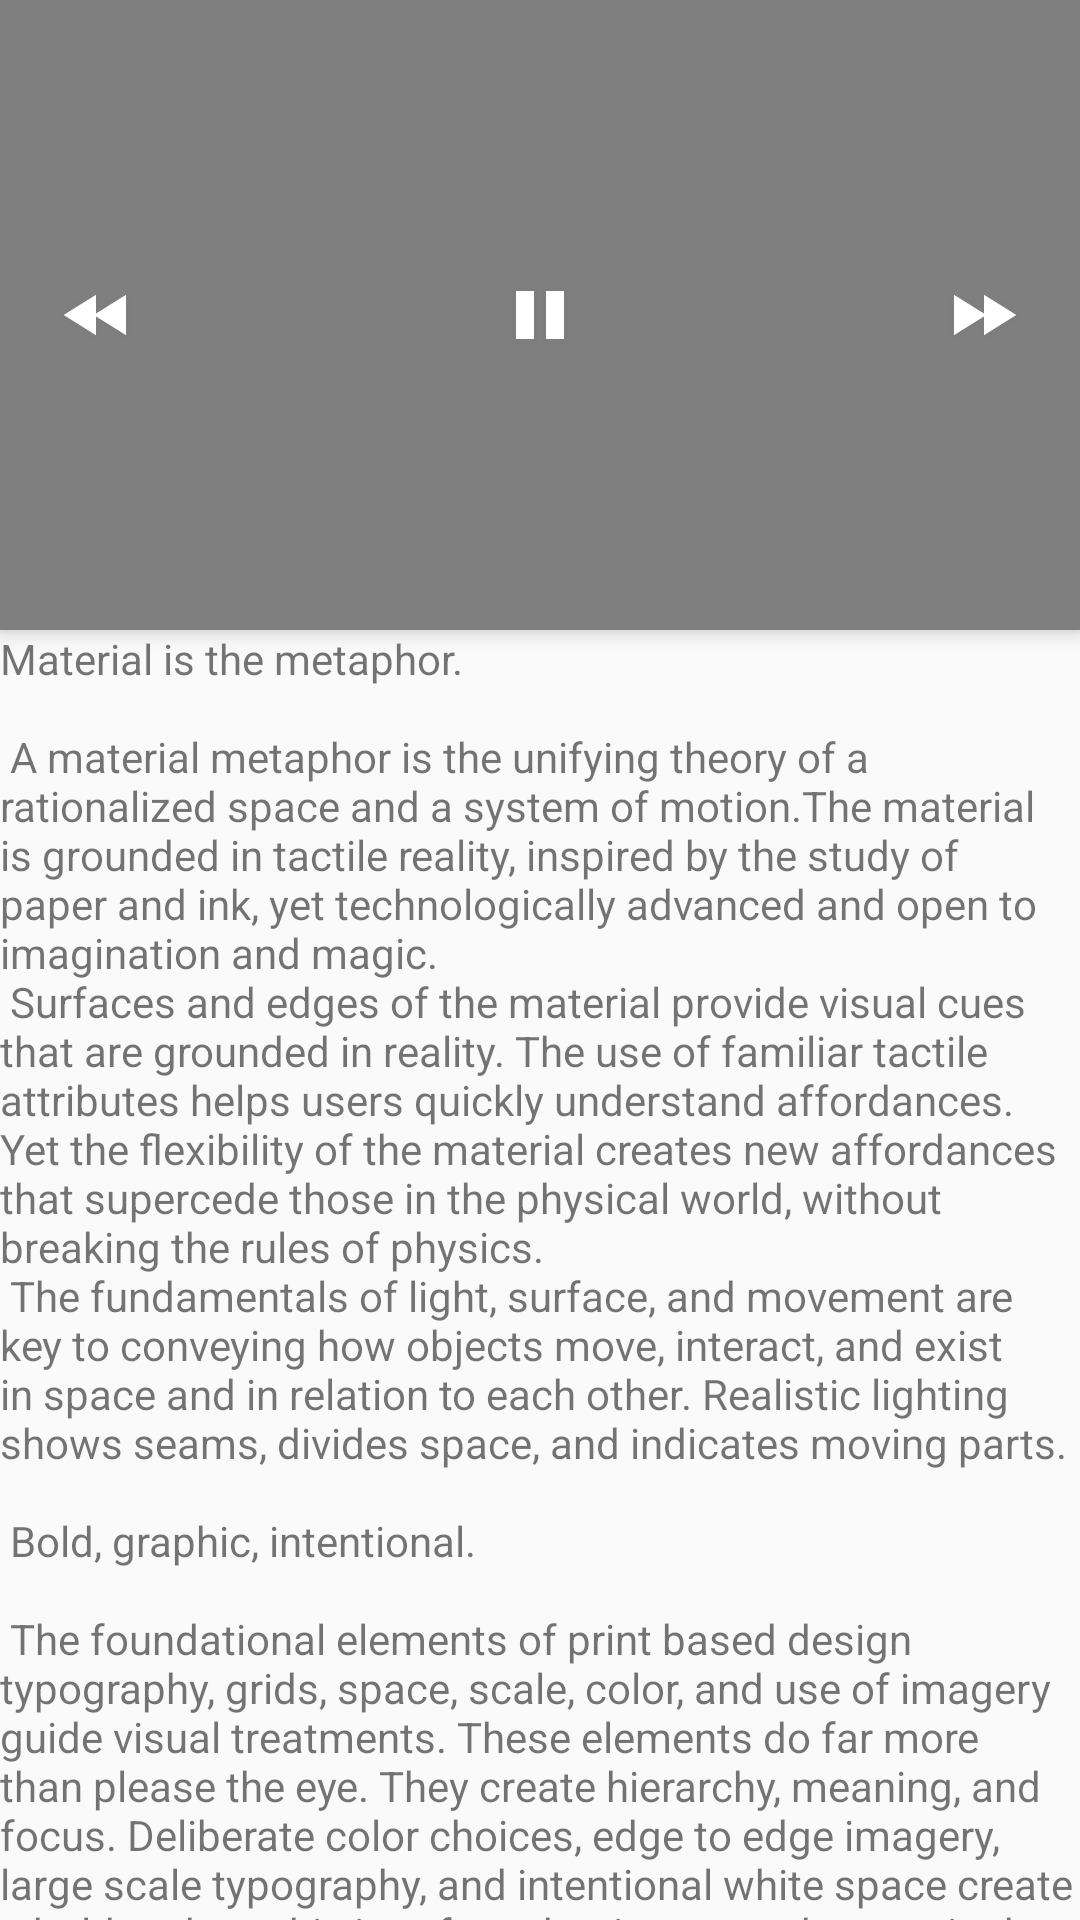

Produce the Android XML layout that renders to this screen, including the resource entries it uses.
<!-- AndroidManifest.xml: application theme AppTheme -->
<!-- res/layout/layout_video_view.xml -->
<?xml version="1.0" encoding="utf-8"?>
<androidx.coordinatorlayout.widget.CoordinatorLayout
        xmlns:android="http://schemas.android.com/apk/res/android"
        xmlns:app="http://schemas.android.com/apk/res-auto"
        xmlns:tools="http://schemas.android.com/tools"
        android:layout_width="match_parent"
        android:layout_height="match_parent"
        app:layout_behavior="@string/appbar_scrolling_view_behavior"
        tools:context=".MainActivity">

    <com.google.android.material.appbar.AppBarLayout
            android:id="@+id/app_bar"
            android:layout_height="wrap_content"
            android:layout_width="match_parent"
            android:theme="@style/AppTheme.AppBarOverlay">

            <include layout="@layout/area_video_expanded"/>

    </com.google.android.material.appbar.AppBarLayout>

    <include layout="@layout/content_video_bottomsheet"/>

    
            
            
            
            
            
            
            

</androidx.coordinatorlayout.widget.CoordinatorLayout>
<!-- res/layout/area_video_expanded.xml (included above) -->
<?xml version="1.0" encoding="utf-8"?>
<androidx.constraintlayout.widget.ConstraintLayout
        xmlns:tools="http://schemas.android.com/tools" android:id="@+id/constraintViewAreExpanded"
        android:layout_width="match_parent"
        android:layout_height="wrap_content"
        xmlns:android="http://schemas.android.com/apk/res/android"
        xmlns:app="http://schemas.android.com/apk/res-auto">

    <androidx.constraintlayout.widget.ConstraintLayout
            android:id="@+id/constraintContainer"
            android:layout_width="match_parent"
            android:layout_height="210dp"
            android:elevation="1dp"
            app:layout_constraintStart_toStartOf="parent"
            app:layout_constraintTop_toTopOf="parent" app:layout_constraintBottom_toBottomOf="parent"
            app:layout_constraintEnd_toEndOf="parent">

        <VideoView
                android:layout_width="match_parent"
                android:layout_height="match_parent"
                android:keepScreenOn="true"
                app:layout_constraintStart_toStartOf="parent"
                app:layout_constraintTop_toTopOf="parent" app:layout_constraintBottom_toBottomOf="parent"
                android:id="@+id/videoView" app:layout_constraintEnd_toEndOf="parent">
        </VideoView>

        <FrameLayout
                android:layout_width="match_parent"
                android:layout_height="match_parent"
                android:elevation="1dp"
                app:layout_constraintStart_toStartOf="parent"
                app:layout_constraintTop_toTopOf="parent" app:layout_constraintBottom_toBottomOf="parent"
                android:id="@+id/frameVideoView" app:layout_constraintEnd_toEndOf="parent">
            <androidx.constraintlayout.widget.ConstraintLayout
                    android:id="@+id/constraintControllers"
                    android:layout_width="match_parent"
                    android:layout_height="match_parent">


                <ImageButton
                        android:layout_width="wrap_content"
                        android:layout_height="wrap_content"
                        app:srcCompat="@android:drawable/ic_media_pause"
                        android:background="@android:color/transparent"
                        android:id="@+id/ibPlayPause" android:layout_marginTop="8dp" app:layout_constraintTop_toTopOf="parent"
                        android:layout_marginBottom="8dp" app:layout_constraintBottom_toBottomOf="parent"
                        app:layout_constraintEnd_toStartOf="@+id/imageButton4" android:layout_marginEnd="8dp"
                        app:layout_constraintStart_toEndOf="@+id/imageButton3" android:layout_marginStart="8dp"/>
                <ImageButton
                        android:layout_width="wrap_content"
                        android:layout_height="wrap_content"
                        android:background="@android:color/transparent"
                        app:srcCompat="@android:drawable/ic_media_rew"
                        android:id="@+id/imageButton3" app:layout_constraintStart_toStartOf="parent"
                        android:layout_marginStart="16dp"
                        app:layout_constraintTop_toTopOf="@+id/ibPlayPause"
                        app:layout_constraintBottom_toBottomOf="@+id/ibPlayPause"/>
                <ImageButton
                        android:layout_width="wrap_content"
                        android:layout_height="wrap_content"
                        android:background="@android:color/transparent"
                        app:srcCompat="@android:drawable/ic_media_ff"
                        android:id="@+id/imageButton4" app:layout_constraintEnd_toEndOf="parent"
                        android:layout_marginEnd="16dp"
                        app:layout_constraintTop_toTopOf="@+id/ibPlayPause"
                        app:layout_constraintBottom_toBottomOf="@+id/ibPlayPause"/>
            </androidx.constraintlayout.widget.ConstraintLayout>

        </FrameLayout>

    </androidx.constraintlayout.widget.ConstraintLayout>



    <TextView
            android:text="Thanos vs Stark"
            android:layout_width="wrap_content"
            android:layout_height="wrap_content"
            android:id="@+id/textView2"
            app:layout_constraintStart_toEndOf="@+id/constraintContainer"
            android:layout_marginStart="16dp" app:layout_constraintEnd_toStartOf="@+id/imageView"
            android:layout_marginEnd="8dp" app:layout_constraintHorizontal_bias="1.0"
            app:layout_constraintTop_toTopOf="@+id/imageView"/>
    <TextView
            android:text="A segunda parte dessa luta volta em endgame."
            android:layout_width="155dp"
            android:layout_height="0dp"
            android:id="@+id/textView3"
            android:layout_marginTop="8dp"
            app:layout_constraintTop_toBottomOf="@+id/textView2" android:layout_marginBottom="8dp"
            app:layout_constraintBottom_toBottomOf="parent" app:layout_constraintEnd_toStartOf="@+id/imageView"
            android:layout_marginEnd="8dp"
    />
    <ImageView
            android:layout_width="wrap_content"
            android:layout_height="wrap_content" app:srcCompat="@android:drawable/ic_menu_close_clear_cancel"
            android:id="@+id/imageView"
            app:layout_constraintEnd_toEndOf="parent" android:layout_marginEnd="16dp"
            app:layout_constraintTop_toTopOf="@+id/constraintContainer" android:layout_marginTop="16dp"/>
</androidx.constraintlayout.widget.ConstraintLayout>
<!-- res/layout/content_video_bottomsheet.xml (included above) -->
<?xml version="1.0" encoding="utf-8"?>
<androidx.core.widget.NestedScrollView
        xmlns:android="http://schemas.android.com/apk/res/android"
        xmlns:tools="http://schemas.android.com/tools"
        xmlns:app="http://schemas.android.com/apk/res-auto"
        app:layout_behavior="@string/appbar_scrolling_view_behavior"
        tools:showIn="@layout/layout_video_view"
        android:layout_width="match_parent"
        android:layout_height="match_parent"
        tools:context=".MainActivity">

    <TextView
            android:layout_width="wrap_content"
            android:layout_height="wrap_content"
            android:layout_margin="@dimen/text_margin"
            android:text="@string/large_text"/>

</androidx.core.widget.NestedScrollView>
<!-- resources referenced by this layout -->
<resources>
  <color name="colorPrimary">#355F5C</color>
  <color name="colorPrimaryDark">#024239</color>
  <color name="colorAccent">#F44336</color>
</resources>
